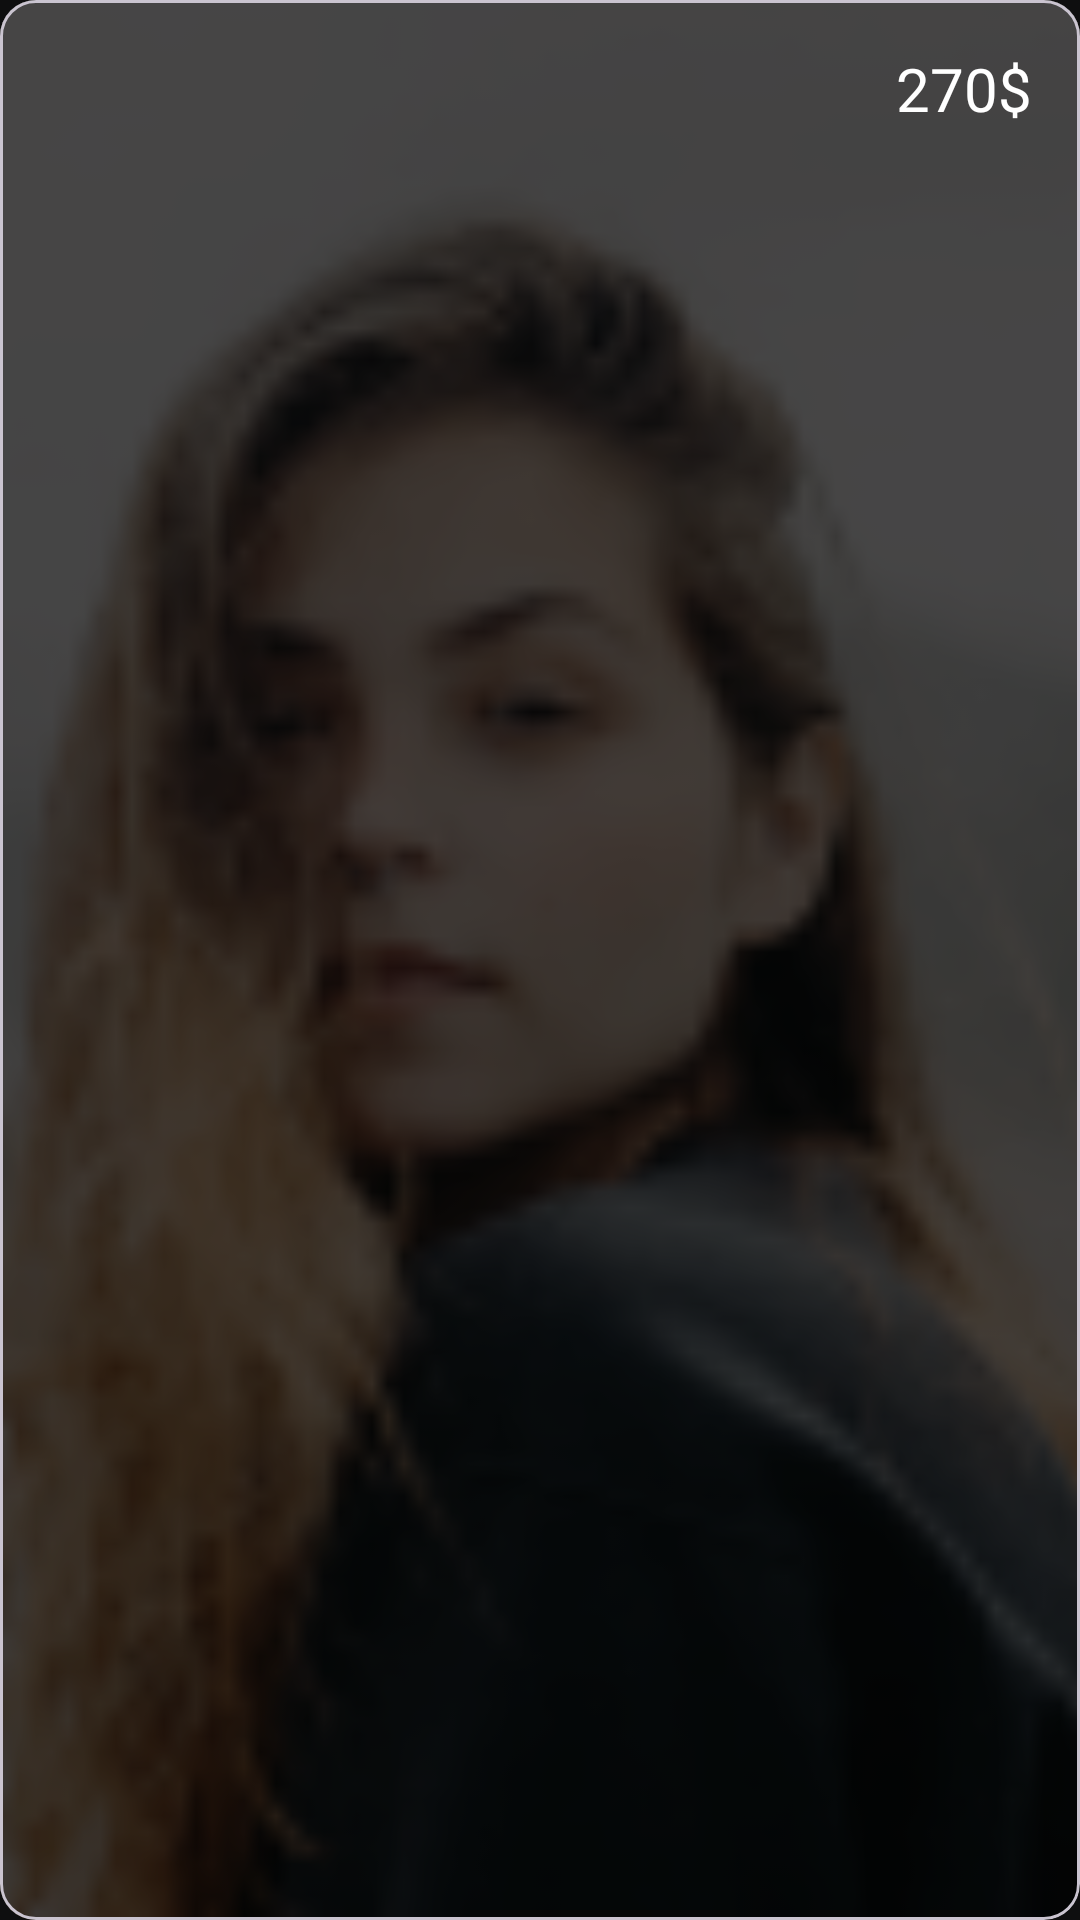

Produce the Android XML layout that renders to this screen, including the resource entries it uses.
<!-- AndroidManifest.xml: application theme Theme.ShopClothes -->
<!-- res/layout/category_product_card_layout.xml -->
<?xml version="1.0" encoding="utf-8"?>
<com.google.android.material.card.MaterialCardView xmlns:android="http://schemas.android.com/apk/res/android"
    xmlns:app="http://schemas.android.com/apk/res-auto"
    android:layout_width="match_parent"
    android:layout_height="match_parent">

    <ImageView
        android:id="@+id/image"
        android:layout_width="match_parent"
        android:layout_height="match_parent"
        android:scaleType="centerCrop"
        app:srcCompat="@drawable/account_background" />

    <TextView
        android:id="@+id/priceLabel"
        android:layout_width="match_parent"
        android:layout_height="match_parent"
        android:background="#B3000000"
        android:gravity="right|top"
        android:padding="16dp"
        android:text="270$"
        android:textColor="#FFFFFF"
        android:textSize="20sp" />

</com.google.android.material.card.MaterialCardView>
<!-- resources referenced by this layout -->
<resources>
  <!-- drawable account_background: png bitmap (drawable, 22582 bytes) -->
  <style name="Theme.ShopClothes" parent="Base.Theme.ShopClothes">
          <item name="android:windowBackground">@color/backgroundWindowBlack</item>
          <item name="android:colorBackground">@color/backgroundWindowBlack</item>
          <item name="android:statusBarColor">@color/gradientNormal</item>
      </style>
  <style name="Base.Theme.ShopClothes" parent="Theme.Material3.DayNight.NoActionBar">
      </style>
  <color name="backgroundWindowBlack">#0E0E0F</color>
  <color name="gradientNormal">#BD5656</color>
</resources>
